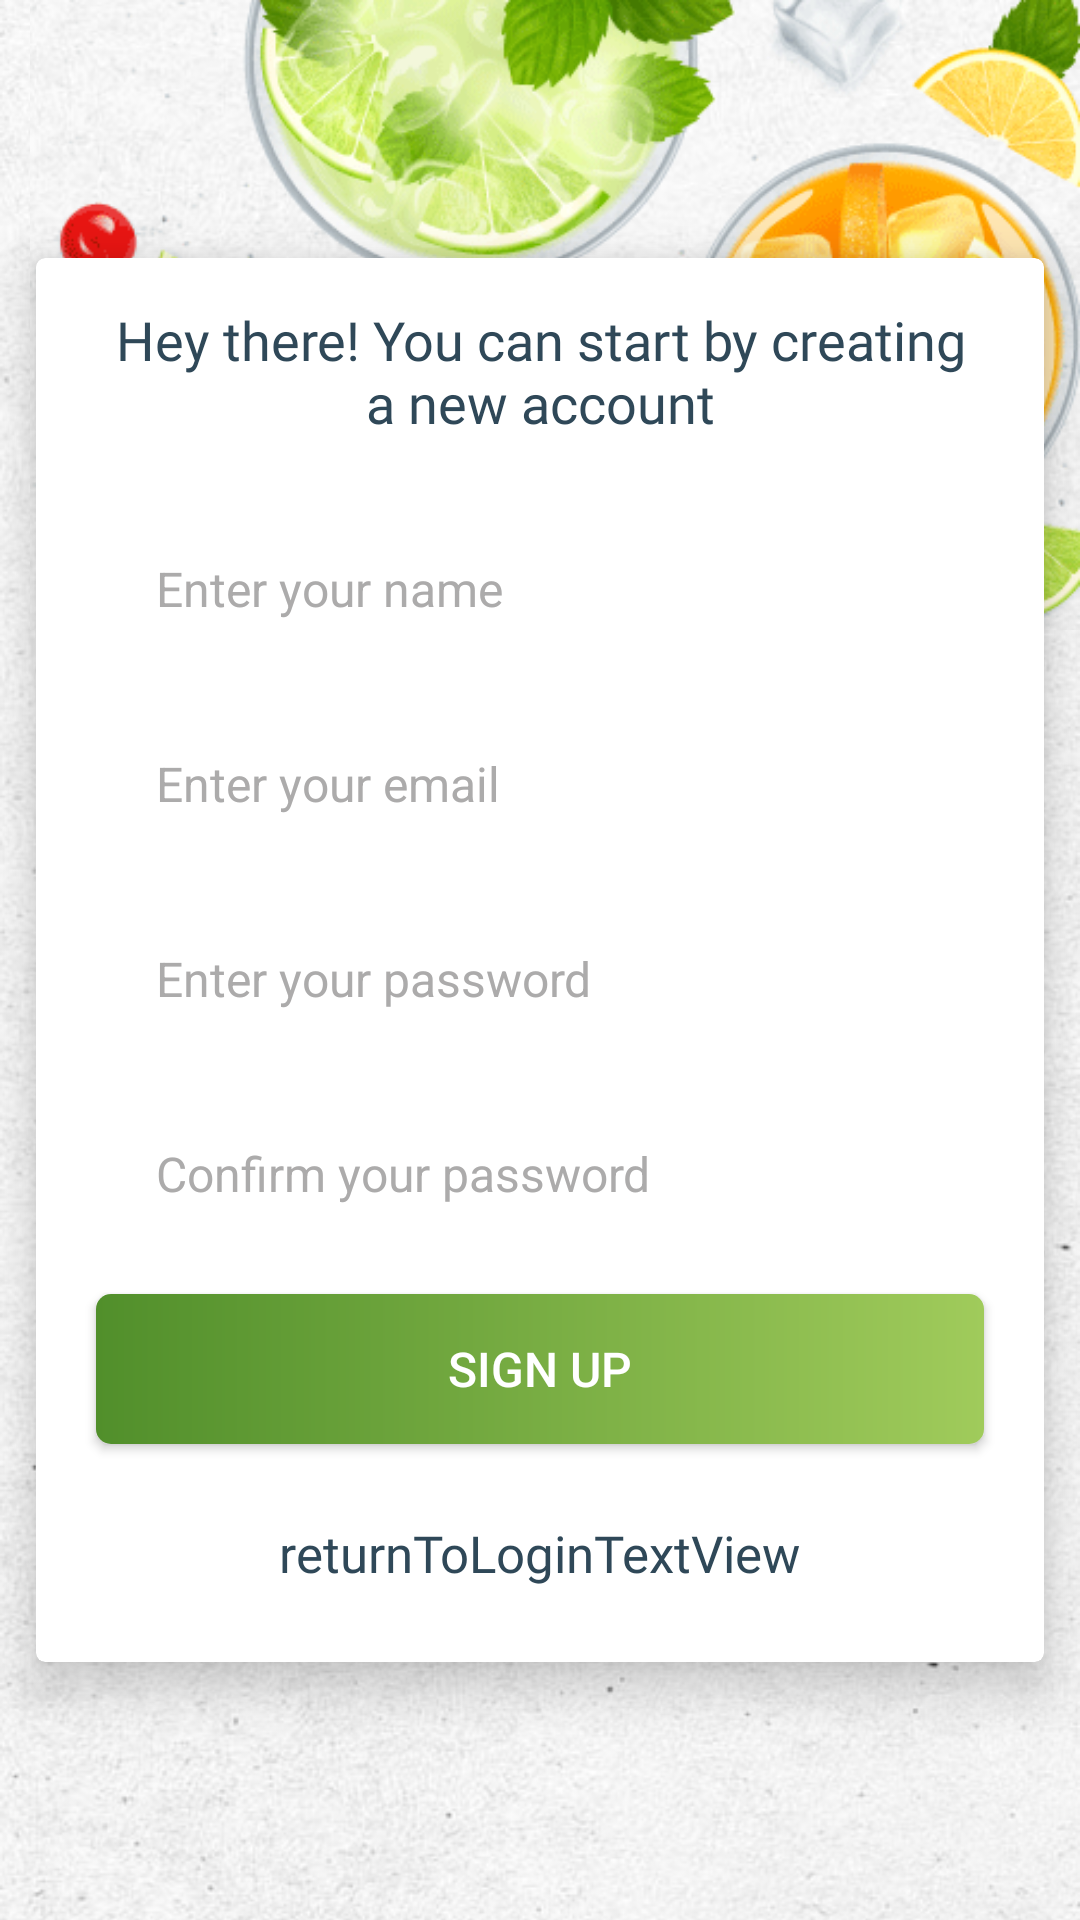

Layout XML and referenced resources for this Android screen:
<!-- AndroidManifest.xml: application theme Theme.QuickRecipe -->
<!-- res/layout/activity_signup.xml -->
<?xml version="1.0" encoding="utf-8"?>
<RelativeLayout xmlns:android="http://schemas.android.com/apk/res/android"
    xmlns:app="http://schemas.android.com/apk/res-auto"
    xmlns:tools="http://schemas.android.com/tools"
    android:layout_width="match_parent"
    android:layout_height="match_parent">


    <FrameLayout
        android:id="@+id/frame_layout"
        android:layout_width="match_parent"
        android:layout_height="wrap_content">

        <RelativeLayout
            android:layout_width="match_parent"
            android:layout_height="wrap_content">

            <ImageView
                android:layout_width="match_parent"
                android:layout_height="match_parent"
                android:scaleType="centerCrop"
                android:src="@drawable/splashback"></ImageView>


            <ImageView
                android:layout_width="350dp"
                android:layout_height="wrap_content"
                android:layout_alignParentRight="true"
                android:scaleType="fitStart"
                android:src="@drawable/splachicon">

            </ImageView>

        </RelativeLayout>


    </FrameLayout>


    <androidx.cardview.widget.CardView
        android:layout_width="336dp"
        android:layout_height="wrap_content"
        android:layout_centerInParent="true"
        app:cardCornerRadius="3dp"
        app:cardElevation="10dp"
        app:layout_constraintBottom_toBottomOf="parent"
        app:layout_constraintEnd_toEndOf="parent"
        app:layout_constraintStart_toStartOf="parent"
        app:layout_constraintTop_toTopOf="parent"
        app:layout_constraintVertical_bias="0.457">

        <LinearLayout
            android:orientation="vertical"
            android:layout_width="match_parent"
            android:layout_height="match_parent">

            <TextView
                android:id="@+id/signupTitleTextView"
                android:layout_width="wrap_content"
                android:layout_height="wrap_content"
                android:layout_alignParentTop="true"
                android:layout_centerHorizontal="true"
                android:layout_marginLeft="20dp"
                android:layout_marginTop="15dp"
                android:layout_marginRight="20dp"
                android:fontFamily="@font/nunitobo"
                android:gravity="center"
                android:textColor="#2F4858"
                android:text="Hey there! You can start by creating a new account"
                android:textSize="18sp" />

            <androidx.appcompat.widget.AppCompatEditText
                android:id="@+id/signUpNameEditText"
                android:layout_width="match_parent"
                android:layout_height="50dp"
                android:layout_marginLeft="20dp"
                android:layout_marginTop="25dp"
                android:layout_marginRight="20dp"
                android:background="@drawable/editbox2"
                android:focusableInTouchMode="true"
                android:gravity="left|center"
                android:hint="Enter your name"
                android:ems="10"
                android:inputType="textPersonName"
                android:paddingLeft="20dp"
                android:paddingTop="10dp"
                android:paddingRight="10dp"
                android:paddingBottom="10dp"
                android:textColor="#6E6E6E"
                android:textColorHint="#ACABAB"
                android:textSize="16sp"
                android:theme="@style/MyEditText" />


            <androidx.appcompat.widget.AppCompatEditText
                android:id="@+id/signUpEmailEditText"
                android:layout_width="match_parent"
                android:layout_height="50dp"
                android:layout_marginLeft="20dp"
                android:layout_marginTop="15dp"
                android:layout_marginRight="20dp"
                android:background="@drawable/editbox2"
                android:focusableInTouchMode="true"
                android:gravity="left|center"
                android:hint="Enter your email"
                android:ems="10"
                android:inputType="textEmailAddress"
                android:paddingLeft="20dp"
                android:paddingTop="10dp"
                android:paddingRight="10dp"
                android:paddingBottom="10dp"
                android:textColor="#6E6E6E"
                android:textColorHint="#ACABAB"
                android:textSize="16sp"
                android:theme="@style/MyEditText" />

            <androidx.appcompat.widget.AppCompatEditText
                android:id="@+id/signUpPasswordEditText"
                android:layout_width="match_parent"
                android:layout_height="50dp"
                android:layout_marginLeft="20dp"
                android:layout_marginTop="15dp"
                android:layout_marginRight="20dp"
                android:background="@drawable/editbox2"
                android:focusableInTouchMode="true"
                android:gravity="left|center"
                android:hint="Enter your password"
                android:ems="10"
                android:inputType="textPassword"
                android:paddingLeft="20dp"
                android:paddingTop="10dp"
                android:paddingRight="10dp"
                android:paddingBottom="10dp"
                android:textColor="#6E6E6E"
                android:textColorHint="#ACABAB"
                android:textSize="16sp"
                android:theme="@style/MyEditText" />

            <androidx.appcompat.widget.AppCompatEditText
                android:id="@+id/signUpConfirmPasswordEditText"
                android:layout_width="match_parent"
                android:layout_height="50dp"
                android:layout_marginLeft="20dp"
                android:layout_marginTop="15dp"
                android:layout_marginRight="20dp"
                android:background="@drawable/editbox2"
                android:focusableInTouchMode="true"
                android:gravity="left|center"
                android:hint="Confirm your password"
                android:ems="10"
                android:inputType="textPassword"
                android:paddingLeft="20dp"
                android:paddingTop="10dp"
                android:paddingRight="10dp"
                android:paddingBottom="10dp"
                android:textColor="#6E6E6E"
                android:textColorHint="#ACABAB"
                android:textSize="16sp"
                android:theme="@style/MyEditText" />


            <androidx.appcompat.widget.AppCompatButton
                android:id="@+id/signUpButton"
                android:layout_width="match_parent"
                android:layout_gravity="center"
                android:layout_height="50dp"
                android:layout_marginTop="15dp"
                android:text="SIGN UP"
                android:textColor="@android:color/white"
                android:background="@drawable/button_splash"
                android:visibility="visible"
                android:layout_marginRight="20dp"
                android:layout_marginLeft="20dp"
                android:padding="10dp"
                android:textSize="16sp" />


            <TextView
                android:id="@+id/loginReturnTextView"
                android:layout_width="wrap_content"
                android:layout_gravity="center"
                android:layout_marginTop="25dp"
                android:layout_marginBottom="25dp"
                android:layout_height="wrap_content"
                android:layout_alignParentBottom="true"
                android:layout_centerHorizontal="true"
                android:text="returnToLoginTextView"
                android:textSize="17sp"
                android:textColor="#2F4858"
                android:fontFamily="@font/nunitor" />



        </LinearLayout>

    </androidx.cardview.widget.CardView>



</RelativeLayout>
<!-- resources referenced by this layout -->
<resources>
  <!-- drawable button_splash (drawable) -->
  <?xml version="1.0" encoding="utf-8"?>
  <shape xmlns:android="http://schemas.android.com/apk/res/android">
  
      <corners android:radius="5dp"></corners>
  
  
      <gradient
          android:angle="180"
          android:startColor="#a0cb5b"
          android:endColor="#518f2b" />
  
  
  </shape>
  <!-- drawable splachicon: png bitmap (drawable, 84523 bytes) -->
  <!-- drawable splashback: png bitmap (drawable, 343932 bytes) -->
  <style name="MyEditText" parent="Theme.AppCompat.Light">
          <item name="colorControlNormal">@color/purple_500</item>
          <item name="colorControlActivated">@color/purple_500</item>
      </style>
  <style name="Theme.QuickRecipe" parent="Theme.MaterialComponents.DayNight.NoActionBar">
          
          <item name="colorPrimary">@color/purple_500</item>
          <item name="colorPrimaryVariant">@color/purple_700</item>
          <item name="colorOnPrimary">@color/white</item>
          
          <item name="colorSecondary">@color/teal_200</item>
          <item name="colorSecondaryVariant">@color/teal_700</item>
          <item name="colorOnSecondary">@color/black</item>
          
          <item name="android:statusBarColor" tools:targetApi="l">?attr/colorPrimaryVariant</item>
          
      </style>
  <color name="purple_500">#359b41</color>
  <color name="purple_700">#359b41</color>
  <color name="white">#FFFFFFFF</color>
  <color name="teal_200">#FF03DAC5</color>
  <color name="teal_700">#FF018786</color>
  <color name="black">#FF000000</color>
</resources>
